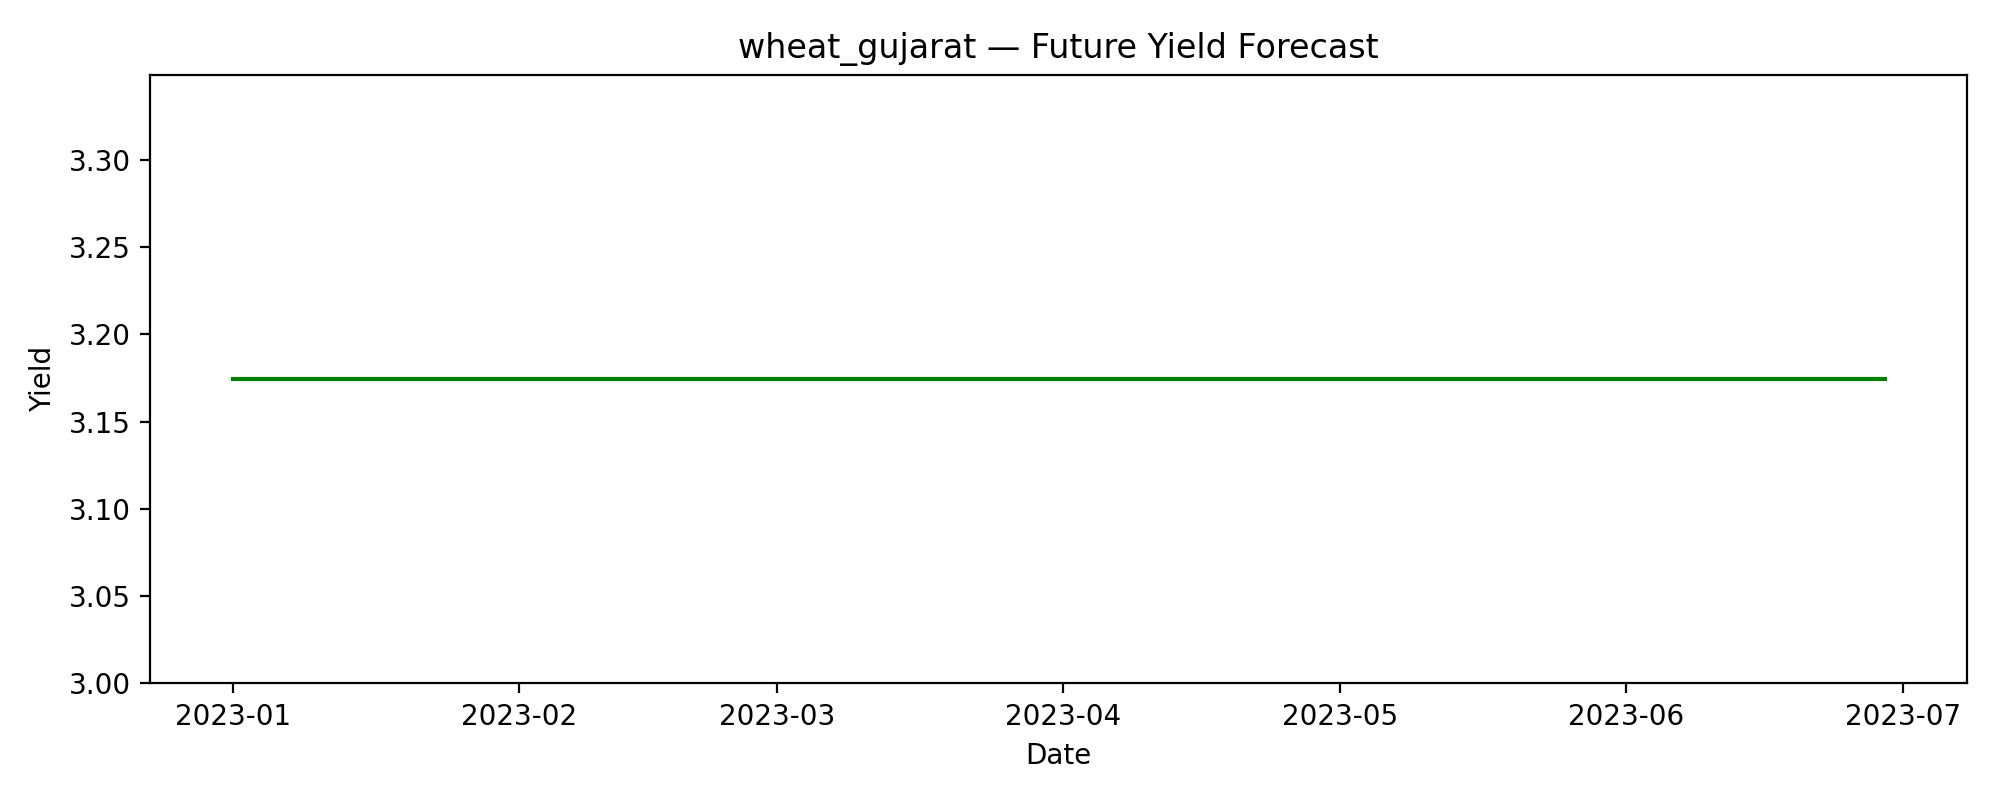

The file beside this chart, header and first rows:
date, predicted_yield
2023-01-01, 3.174
2023-01-02, 3.174
2023-01-03, 3.174
2023-01-04, 3.174
2023-01-05, 3.174
2023-01-06, 3.174
2023-01-07, 3.174
2023-01-08, 3.174
2023-01-09, 3.174
2023-01-10, 3.174
2023-01-11, 3.174
2023-01-12, 3.174
2023-01-13, 3.174
2023-01-14, 3.174
2023-01-15, 3.174
2023-01-16, 3.174
2023-01-17, 3.174
2023-01-18, 3.174
2023-01-19, 3.174
2023-01-20, 3.174
2023-01-21, 3.174
2023-01-22, 3.174
2023-01-23, 3.174
2023-01-24, 3.174
2023-01-25, 3.174
2023-01-26, 3.174
2023-01-27, 3.174
2023-01-28, 3.174
2023-01-29, 3.174
2023-01-30, 3.174
2023-01-31, 3.174
2023-02-01, 3.174
2023-02-02, 3.174
2023-02-03, 3.174
2023-02-04, 3.174
2023-02-05, 3.174
2023-02-06, 3.174
2023-02-07, 3.174
2023-02-08, 3.174
2023-02-09, 3.174
2023-02-10, 3.174
2023-02-11, 3.174
2023-02-12, 3.174
2023-02-13, 3.174
2023-02-14, 3.174
2023-02-15, 3.174
2023-02-16, 3.174
2023-02-17, 3.174
2023-02-18, 3.174
2023-02-19, 3.174
2023-02-20, 3.174
2023-02-21, 3.174
2023-02-22, 3.174
2023-02-23, 3.174
2023-02-24, 3.174
2023-02-25, 3.174
2023-02-26, 3.174
2023-02-27, 3.174
2023-02-28, 3.174
2023-03-01, 3.174
... 120 more rows
